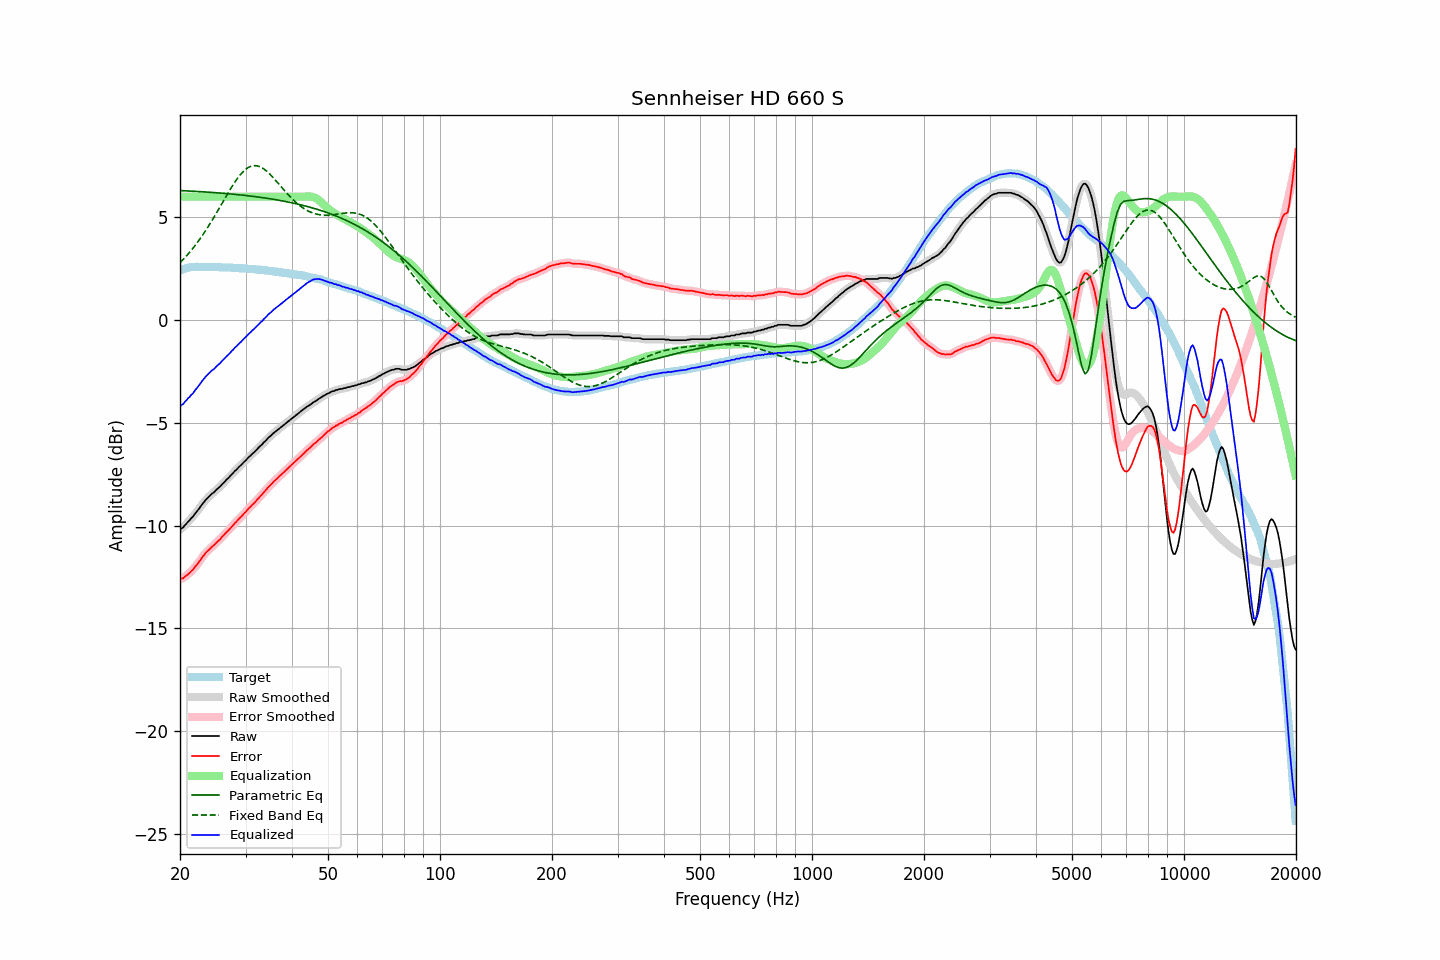

Values plotted in this chart, from the file beside it:
frequency, raw, error, smoothed, error_smoothed, equalization, parametric_eq, fixed_band_eq, equalized_raw, equalized_smoothed, target
20.00, -10.18, -12.60, -10.19, -12.60, 6.00, 6.30, 2.79, -4.18, -4.19, 2.42
20.20, -10.13, -12.58, -10.13, -12.58, 6.00, 6.30, 2.87, -4.13, -4.13, 2.45
20.40, -10.09, -12.57, -10.07, -12.54, 6.00, 6.29, 2.95, -4.09, -4.07, 2.48
20.61, -9.98, -12.48, -9.99, -12.49, 6.00, 6.29, 3.03, -3.98, -3.99, 2.49
20.81, -9.91, -12.43, -9.91, -12.43, 6.00, 6.28, 3.12, -3.91, -3.91, 2.52
21.02, -9.81, -12.36, -9.82, -12.36, 6.00, 6.28, 3.21, -3.81, -3.82, 2.55
21.23, -9.74, -12.30, -9.74, -12.30, 6.00, 6.28, 3.30, -3.74, -3.74, 2.56
21.44, -9.64, -12.21, -9.65, -12.22, 6.00, 6.27, 3.39, -3.64, -3.65, 2.57
21.66, -9.57, -12.15, -9.56, -12.14, 6.00, 6.27, 3.49, -3.57, -3.56, 2.58
21.87, -9.46, -12.04, -9.46, -12.05, 6.00, 6.26, 3.59, -3.46, -3.46, 2.58
22.09, -9.36, -11.95, -9.37, -11.96, 6.00, 6.26, 3.69, -3.36, -3.37, 2.59
22.31, -9.27, -11.86, -9.26, -11.85, 6.00, 6.25, 3.79, -3.27, -3.26, 2.59
22.54, -9.16, -11.75, -9.16, -11.75, 6.00, 6.25, 3.90, -3.16, -3.16, 2.59
22.76, -9.05, -11.64, -9.05, -11.64, 6.00, 6.24, 4.01, -3.05, -3.05, 2.59
22.99, -8.94, -11.52, -8.95, -11.53, 6.00, 6.24, 4.12, -2.94, -2.95, 2.58
23.22, -8.85, -11.43, -8.85, -11.42, 6.00, 6.23, 4.24, -2.85, -2.85, 2.58
23.45, -8.75, -11.33, -8.76, -11.33, 6.00, 6.23, 4.36, -2.75, -2.76, 2.58
23.69, -8.67, -11.25, -8.67, -11.25, 6.00, 6.22, 4.48, -2.67, -2.67, 2.58
23.92, -8.60, -11.18, -8.59, -11.17, 6.00, 6.22, 4.60, -2.60, -2.59, 2.58
24.16, -8.52, -11.10, -8.52, -11.10, 6.00, 6.21, 4.73, -2.52, -2.52, 2.58
24.40, -8.44, -11.02, -8.45, -11.03, 6.00, 6.21, 4.86, -2.44, -2.45, 2.58
24.65, -8.39, -10.96, -8.38, -10.96, 6.00, 6.20, 4.99, -2.39, -2.38, 2.57
24.89, -8.31, -10.88, -8.31, -10.88, 6.00, 6.20, 5.12, -2.31, -2.31, 2.57
25.14, -8.23, -10.80, -8.24, -10.81, 6.00, 6.19, 5.25, -2.23, -2.24, 2.57
25.39, -8.16, -10.73, -8.16, -10.73, 6.00, 6.18, 5.38, -2.16, -2.16, 2.57
25.65, -8.10, -10.67, -8.09, -10.65, 6.00, 6.18, 5.52, -2.10, -2.09, 2.57
25.91, -8.00, -10.56, -8.01, -10.57, 6.00, 6.17, 5.66, -2.00, -2.01, 2.56
26.16, -7.93, -10.49, -7.93, -10.48, 6.00, 6.16, 5.79, -1.93, -1.93, 2.56
26.43, -7.84, -10.40, -7.84, -10.40, 6.00, 6.16, 5.93, -1.84, -1.84, 2.56
26.69, -7.76, -10.31, -7.77, -10.32, 6.00, 6.15, 6.06, -1.76, -1.77, 2.55
26.96, -7.69, -10.24, -7.69, -10.24, 6.00, 6.14, 6.19, -1.69, -1.69, 2.55
27.23, -7.61, -10.16, -7.61, -10.16, 6.00, 6.14, 6.32, -1.61, -1.61, 2.55
27.50, -7.52, -10.07, -7.53, -10.07, 6.00, 6.13, 6.45, -1.52, -1.53, 2.55
27.77, -7.45, -9.99, -7.44, -9.98, 6.00, 6.12, 6.58, -1.45, -1.44, 2.54
28.05, -7.35, -9.89, -7.36, -9.90, 6.00, 6.11, 6.70, -1.35, -1.36, 2.54
28.33, -7.29, -9.82, -7.28, -9.81, 6.00, 6.11, 6.81, -1.29, -1.28, 2.53
28.62, -7.20, -9.73, -7.20, -9.73, 6.00, 6.10, 6.92, -1.20, -1.20, 2.52
28.90, -7.12, -9.64, -7.13, -9.65, 6.00, 6.09, 7.02, -1.12, -1.13, 2.52
29.19, -7.06, -9.57, -7.05, -9.57, 6.00, 6.08, 7.11, -1.06, -1.05, 2.51
29.48, -6.97, -9.49, -6.97, -9.49, 6.00, 6.07, 7.20, -0.97, -0.97, 2.52
29.78, -6.89, -9.40, -6.90, -9.41, 6.00, 6.07, 7.28, -0.89, -0.90, 2.51
30.08, -6.82, -9.33, -6.81, -9.32, 6.00, 6.06, 7.34, -0.82, -0.81, 2.51
30.38, -6.73, -9.23, -6.74, -9.23, 6.00, 6.05, 7.40, -0.73, -0.74, 2.49
30.68, -6.65, -9.14, -6.66, -9.15, 6.00, 6.04, 7.44, -0.65, -0.66, 2.49
30.99, -6.59, -9.07, -6.58, -9.06, 6.00, 6.03, 7.48, -0.59, -0.58, 2.48
31.30, -6.50, -8.98, -6.51, -8.99, 6.00, 6.02, 7.50, -0.50, -0.51, 2.48
31.61, -6.44, -8.92, -6.44, -8.91, 6.00, 6.01, 7.51, -0.44, -0.44, 2.48
31.93, -6.36, -8.83, -6.36, -8.83, 6.00, 6.00, 7.51, -0.36, -0.36, 2.46
32.24, -6.29, -8.74, -6.29, -8.74, 6.00, 5.99, 7.50, -0.29, -0.29, 2.45
32.57, -6.21, -8.66, -6.21, -8.66, 6.00, 5.98, 7.48, -0.21, -0.21, 2.45
32.89, -6.12, -8.57, -6.13, -8.57, 6.00, 5.97, 7.45, -0.12, -0.13, 2.45
33.22, -6.06, -8.49, -6.05, -8.48, 6.00, 5.96, 7.41, -0.06, -0.05, 2.43
33.55, -5.96, -8.39, -5.97, -8.40, 6.00, 5.95, 7.36, 0.04, 0.03, 2.43
33.89, -5.89, -8.31, -5.89, -8.31, 6.00, 5.94, 7.30, 0.11, 0.11, 2.42
34.23, -5.81, -8.23, -5.81, -8.22, 6.00, 5.92, 7.24, 0.19, 0.19, 2.41
34.57, -5.72, -8.12, -5.73, -8.13, 6.00, 5.91, 7.17, 0.28, 0.27, 2.40
34.92, -5.66, -8.05, -5.66, -8.05, 6.00, 5.90, 7.09, 0.34, 0.34, 2.39
35.27, -5.59, -7.98, -5.59, -7.97, 6.00, 5.89, 7.01, 0.41, 0.41, 2.38
35.62, -5.51, -7.88, -5.52, -7.89, 6.00, 5.87, 6.93, 0.49, 0.48, 2.37
35.97, -5.45, -7.81, -5.45, -7.81, 6.00, 5.86, 6.84, 0.55, 0.55, 2.36
... 635 more rows
